Photos from the image-classification dataset "combined_data" in the GitHub repository CalvinTChi/CS280_Project. Its 2 classes are: cancer, not cancer.

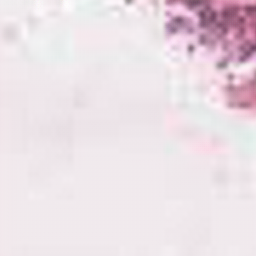
Label: not cancer

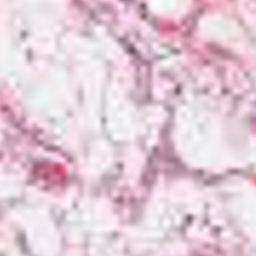
Label: not cancer

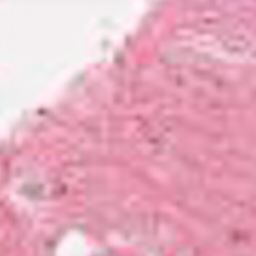
Label: cancer

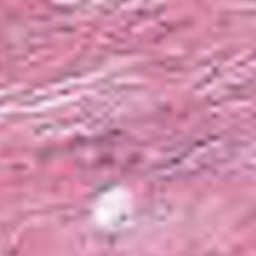
Label: not cancer

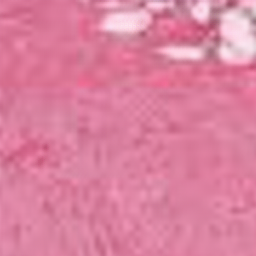
Label: cancer

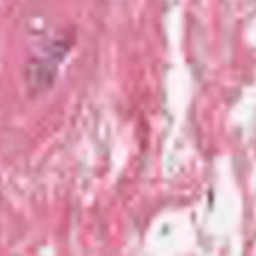
Label: cancer
